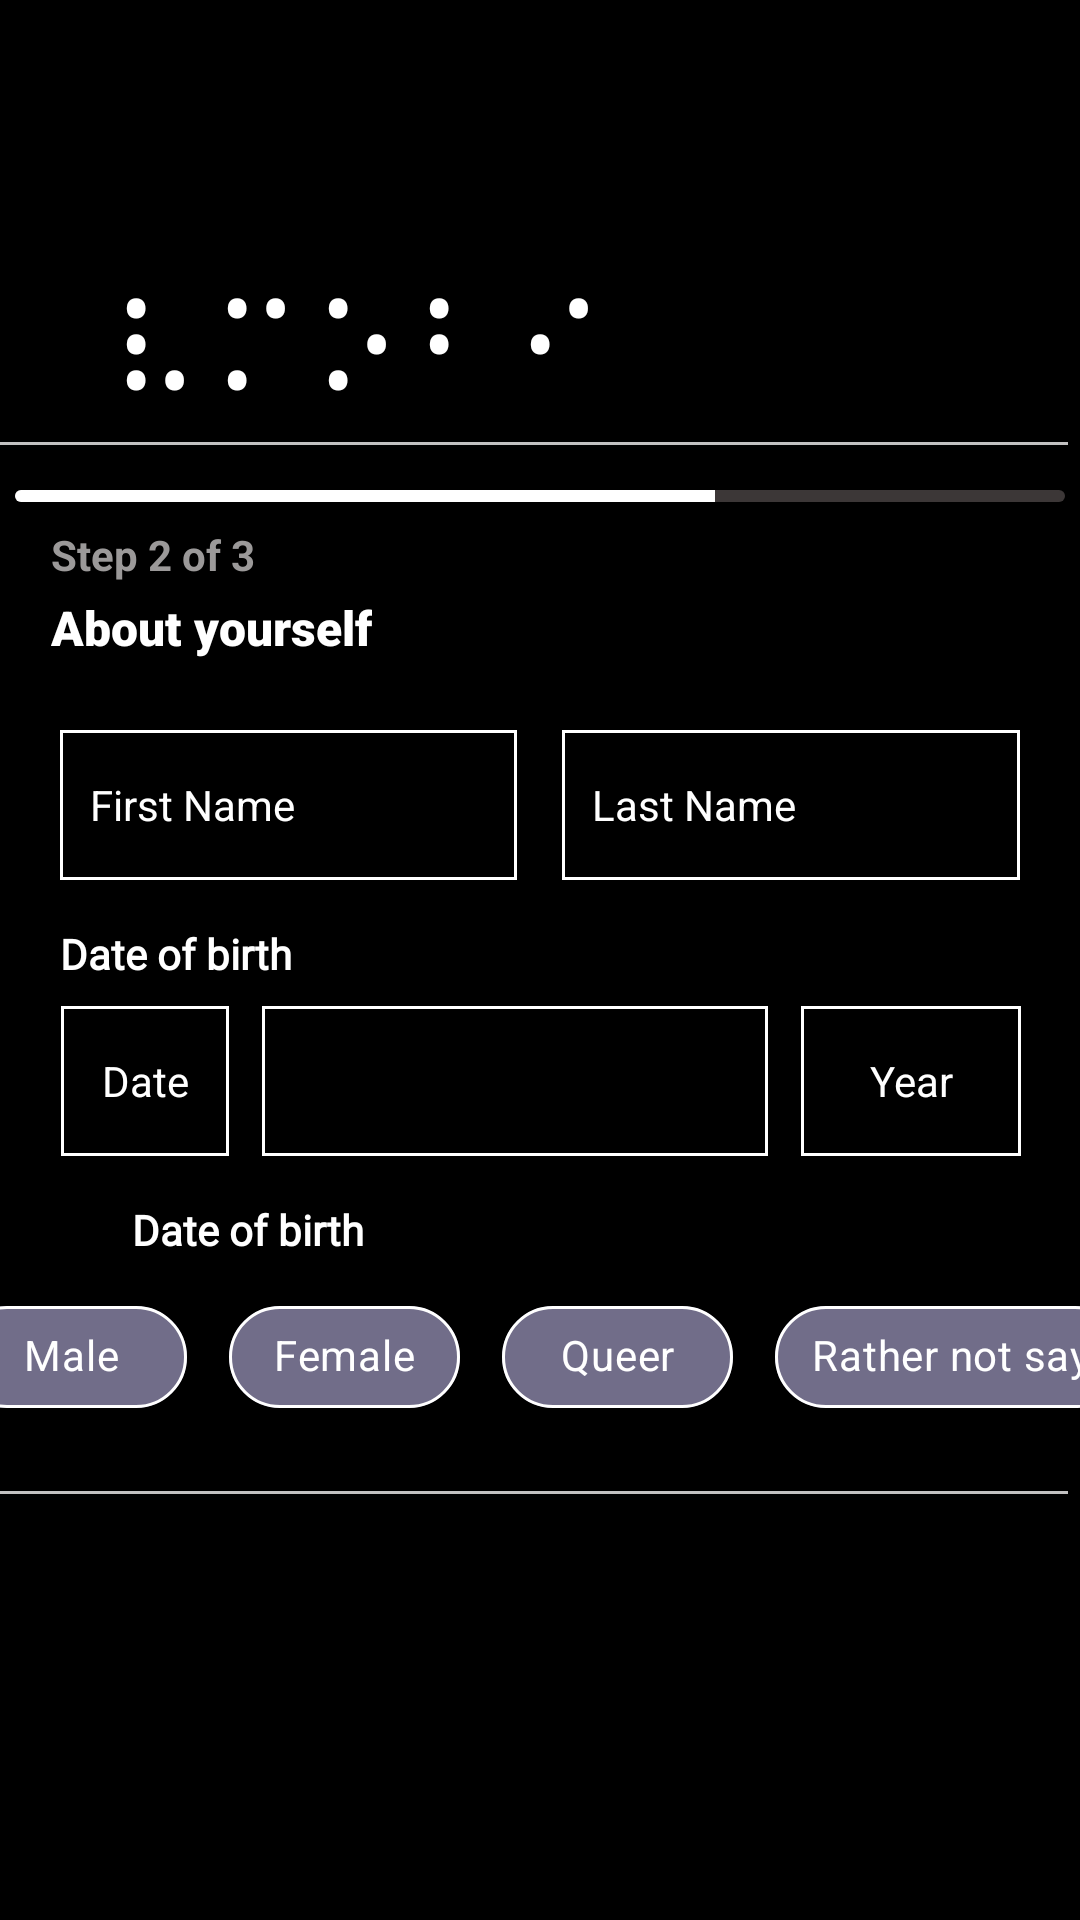

The Android layout XML behind this screen, and the referenced resources:
<!-- AndroidManifest.xml: application theme Theme.VMobi -->
<!-- res/layout/activity_identity_setup.xml -->
<?xml version="1.0" encoding="utf-8"?>
<androidx.constraintlayout.widget.ConstraintLayout xmlns:android="http://schemas.android.com/apk/res/android"
xmlns:app="http://schemas.android.com/apk/res-auto"
xmlns:tools="http://schemas.android.com/tools"
android:layout_width="match_parent"
android:layout_height="match_parent"
android:background="@color/black"
tools:context=".identity_setup">

<androidx.constraintlayout.widget.Guideline
    android:id="@+id/top"
    android:layout_width="wrap_content"
    android:layout_height="wrap_content"
    android:orientation="horizontal"
    app:layout_constraintGuide_percent="0.23" />

<androidx.constraintlayout.widget.Guideline
    android:id="@+id/bottom"
    android:layout_width="wrap_content"
    android:layout_height="wrap_content"
    android:orientation="horizontal"
    app:layout_constraintGuide_end="143dp" />

<TextView
    android:layout_width="wrap_content"
    android:layout_height="wrap_content"
    android:layout_marginStart="35dp"
    android:fontFamily="@font/archivo_black"
    android:text="@string/Vmobi_logo"
    android:textColor="@color/white"
    android:textSize="48sp"
    app:layout_constraintBottom_toBottomOf="@id/top"
    app:layout_constraintStart_toStartOf="parent" />

<View
    android:id="@+id/grey_line_top"
    android:layout_width="match_parent"
    android:layout_height="1dp"
    android:layout_marginEnd="4dp"
    android:background="#c2c1c1"
    app:layout_constraintBottom_toBottomOf="parent"
    app:layout_constraintEnd_toEndOf="@id/top"
    app:layout_constraintTop_toTopOf="@id/top"
    app:layout_constraintVertical_bias="0" />
<View
    android:id="@+id/grey_line_bottom"
    android:layout_width="match_parent"
    android:layout_height="1dp"
    android:layout_marginEnd="4dp"
    android:background="#c2c1c1"
    app:layout_constraintBottom_toBottomOf="parent"
    app:layout_constraintEnd_toEndOf="@id/bottom"
    app:layout_constraintTop_toTopOf="@id/bottom"
    app:layout_constraintVertical_bias="0" />

<ProgressBar
    android:id="@+id/progressBar"
    style="?android:attr/progressBarStyleHorizontal"
    android:layout_width="350dp"
    android:layout_height="4dp"
    android:layout_marginTop="16dp"
    android:max="3000"
    android:progress="2000"
    android:progressDrawable="@drawable/progress_bar"
    app:layout_constraintEnd_toEndOf="parent"
    app:layout_constraintHorizontal_bias="0.494"
    app:layout_constraintStart_toStartOf="parent"
    app:layout_constraintTop_toTopOf="@+id/top" />
<TextView
    android:id="@+id/textView7"
    style="bold"
    android:layout_width="wrap_content"
    android:layout_height="wrap_content"
    android:layout_marginTop="4dp"
    android:fontFamily="sans-serif-black"
    android:text="About yourself"
    android:textColor="@color/white"
    android:textSize="16sp"
    app:layout_constraintStart_toStartOf="@+id/textView6"
    app:layout_constraintTop_toBottomOf="@+id/textView6" />

<TextView
    android:id="@+id/textView6"
    android:layout_width="wrap_content"
    android:layout_height="wrap_content"
    android:layout_marginStart="12dp"
    android:layout_marginTop="8dp"
    android:text="Step 2 of 3"
    android:textColor="#9B9999"
    android:textSize="14dp"
    android:textStyle="bold"
    app:layout_constraintStart_toStartOf="@+id/progressBar"
    app:layout_constraintTop_toBottomOf="@+id/progressBar" />
<LinearLayout
    android:id="@+id/linearLayout"
    android:layout_width="320dp"
    android:layout_height="50dp"
    android:orientation="horizontal"
    app:layout_constraintBottom_toTopOf="@+id/bottom"
    app:layout_constraintEnd_toEndOf="parent"
    app:layout_constraintStart_toStartOf="parent"
    app:layout_constraintTop_toTopOf="@+id/top"
    app:layout_constraintVertical_bias="0.0"
    android:layout_marginTop="96dp">

    <EditText
        android:layout_width="0dp"
        android:layout_height="50dp"
        android:layout_weight="1"
        android:background="@drawable/text_background"
        android:hint="First Name"
        android:paddingLeft="10dp"
        android:textColor="@color/white"
        android:textColorHint="@color/white"
        android:textSize="14sp"
        android:id="@+id/fname"/>

    <View
        android:layout_width="0dp"
        android:layout_height="50dp"
        android:layout_weight=".1" />

    <EditText
        android:id="@+id/lname"
        android:layout_width="0dp"
        android:layout_height="50dp"
        android:layout_weight="1"
        android:background="@drawable/text_background"
        android:hint="Last Name"
        android:paddingLeft="10dp"
        android:textColor="@color/white"
        android:textColorHint="@color/white"
        android:textSize="14sp" />

</LinearLayout>

<TextView
    android:id="@+id/textView9"
    android:layout_width="wrap_content"
    android:layout_height="wrap_content"
    android:layout_marginTop="15dp"
    android:fontFamily="@font/circular"
    android:text="Date of birth"
    android:textColor="@color/white"
    android:textStyle="bold"
    app:layout_constraintStart_toStartOf="@+id/linearLayout"
    app:layout_constraintTop_toBottomOf="@+id/linearLayout" />
<LinearLayout
    android:id="@+id/linearLayout2"
    android:layout_width="320dp"
    android:layout_height="50dp"
    android:layout_marginTop="8dp"
    android:orientation="horizontal"
    app:layout_constraintEnd_toEndOf="parent"
    app:layout_constraintHorizontal_bias="0.505"
    app:layout_constraintStart_toStartOf="parent"
    app:layout_constraintTop_toBottomOf="@+id/textView9">

    <EditText
        android:id="@+id/Date"
        android:layout_width="0dp"
        android:layout_height="50dp"
        android:layout_weight="1"
        android:background="@drawable/text_background"
        android:hint="Date"
        android:gravity="center"
        android:textColor="@color/white"
        android:textColorHint="@color/white"
        android:textSize="14sp" />

    <View
        android:layout_width="0dp"
        android:layout_height="50dp"
        android:layout_weight=".2" />

    <Spinner
        android:id="@+id/spinner"
        android:layout_width="0dp"
        android:layout_height="50dp"
        android:layout_weight="3"
        android:background="@drawable/text_background"
        tools:layout_editor_absoluteX="1dp"
        tools:layout_editor_absoluteY="383dp" />

    <View
        android:layout_width="0dp"
        android:layout_height="50dp"
        android:layout_weight=".2" />

    <EditText
        android:id="@+id/year"
        android:layout_width="0dp"
        android:layout_height="50dp"
        android:layout_weight="1.3"
        android:background="@drawable/text_background"
        android:hint="Year"
        android:gravity="center"
        android:textColor="@color/white"
        android:textColorHint="@color/white"
        android:textSize="14sp" />
</LinearLayout>

<TextView
    android:id="@+id/gender"
    android:layout_width="wrap_content"
    android:layout_height="wrap_content"

    android:fontFamily="@font/circular"
    android:text="Date of birth"
    android:textColor="@color/white"
    android:textStyle="bold"
    app:layout_constraintStart_toStartOf="parent"
    app:layout_constraintTop_toBottomOf="@+id/linearLayout2"
    android:layout_marginStart="44dp"
    android:layout_marginTop="15dp"/>

<Button
    android:id="@+id/next_ec"
    android:layout_width="320dp"
    android:layout_height="50dp"
    android:background="@color/white"
    android:fontFamily="sans-serif-black"
    android:text="Next"
    android:textColor="@color/black"
    android:textSize="16sp"
    android:textStyle="bold"
    app:layout_constraintBottom_toTopOf="@+id/bottom"
    app:layout_constraintEnd_toEndOf="parent"
    app:layout_constraintHorizontal_bias="0.5"
    app:layout_constraintStart_toStartOf="parent"
    app:layout_constraintTop_toBottomOf="@id/chipGroup"
    app:layout_constraintVertical_bias="0.0"
    android:layout_marginTop="20dp"/>

<com.google.android.material.chip.ChipGroup
    android:id="@+id/chipGroup"
    android:layout_width="390dp"
    android:layout_height="50dp"
    app:chipSpacingHorizontal="14dp"
    app:layout_constraintEnd_toEndOf="parent"
    app:layout_constraintStart_toStartOf="parent"
    app:layout_constraintTop_toBottomOf="@id/gender"
    android:layout_marginTop="8dp"

    app:singleSelection="true">

    <com.google.android.material.chip.Chip
        android:id="@+id/chip1"
        style="@style/genderChip"
        android:layout_width="77dp"
        android:layout_height="50dp"
        android:text="Male"
        android:textAlignment="center"
        android:textColor="@color/white"
        app:chipStrokeColor="@color/white"
        app:chipStrokeWidth="1dp" />

    <com.google.android.material.chip.Chip
        android:id="@+id/chip2"
        style="@style/genderChip"
        android:layout_width="77dp"
        android:layout_height="50dp"
        android:text="Female"
        android:textAlignment="center"
        android:textColor="@color/white"
        app:chipStrokeColor="@color/white"
        app:chipStrokeWidth="1dp" />

    <com.google.android.material.chip.Chip
        android:id="@+id/chip3"
        style="@style/genderChip"
        android:layout_width="77dp"
        android:layout_height="50dp"
        android:text="Queer"
        android:textAlignment="center"
        android:textColor="@color/white"
        app:chipStrokeColor="@color/white"
        app:chipStrokeWidth="1dp" />

    <com.google.android.material.chip.Chip
        android:id="@+id/chip4"
        style="@style/genderChip"
        android:layout_width="wrap_content"
        android:layout_height="50dp"
        android:text="Rather not say"
        android:textAlignment="center"
        android:textColor="@color/white"
        app:chipStrokeColor="@color/white"
        app:chipStrokeWidth="1dp" />

</com.google.android.material.chip.ChipGroup>
</androidx.constraintlayout.widget.ConstraintLayout>
<!-- resources referenced by this layout -->
<resources>
  <!-- drawable progress_bar (drawable) -->
  <?xml version="1.0" encoding="utf-8"?>
  <layer-list xmlns:android="http://schemas.android.com/apk/res/android">
      <item android:id="@android:id/background">
          <shape android:shape="rectangle">
              <solid android:color="#3C3737"/>
              <corners android:radius="20dp"/>
          </shape>
      </item>
      <item android:id="@android:id/progress">
          <clip>
          <shape android:shape="rectangle">
              <solid android:color="@color/white"/>
              <corners android:radius="20dp"/>
          </shape>
          </clip>
      </item>
  </layer-list>
  <!-- drawable text_background (drawable) -->
  <?xml version="1.0" encoding="utf-8"?>
  <shape xmlns:android="http://schemas.android.com/apk/res/android" android:shape="rectangle">
      <solid android:color="@color/black"/>
      <stroke android:color="@color/white"
          android:width="1dp"/>
  </shape>
  <string name="Vmobi_logo">⠧⠍⠕⠃⠊</string>
  <style name="genderChip" parent="Widget.MaterialComponents.Chip.Choice">
          <item name="theme">@style/Theme.Material3.DayNight.NoActionBar</item>
          <item name="chipBackgroundColor"> @color/chip_background_color</item>
          <item name="materialThemeOverlay">@style/ThemeOverlay.MyApp.Chip.Choice</item>
      </style>
  <style name="Theme.VMobi" parent="Base.Theme.VMobi" />
  <style name="ThemeOverlay.MyApp.Chip.Choice" parent="">
          <item name="elevationOverlayEnabled">false</item>
      </style>
  <style name="Base.Theme.VMobi" parent="Theme.AppCompat.Light.NoActionBar">
          
          
      </style>
  <!-- not gathered from this repository: default colours our renderer supplied (Android Studio template values) -->
  <color name="black">#FF000000</color>
  <color name="white">#FFFFFFFF</color>
</resources>
